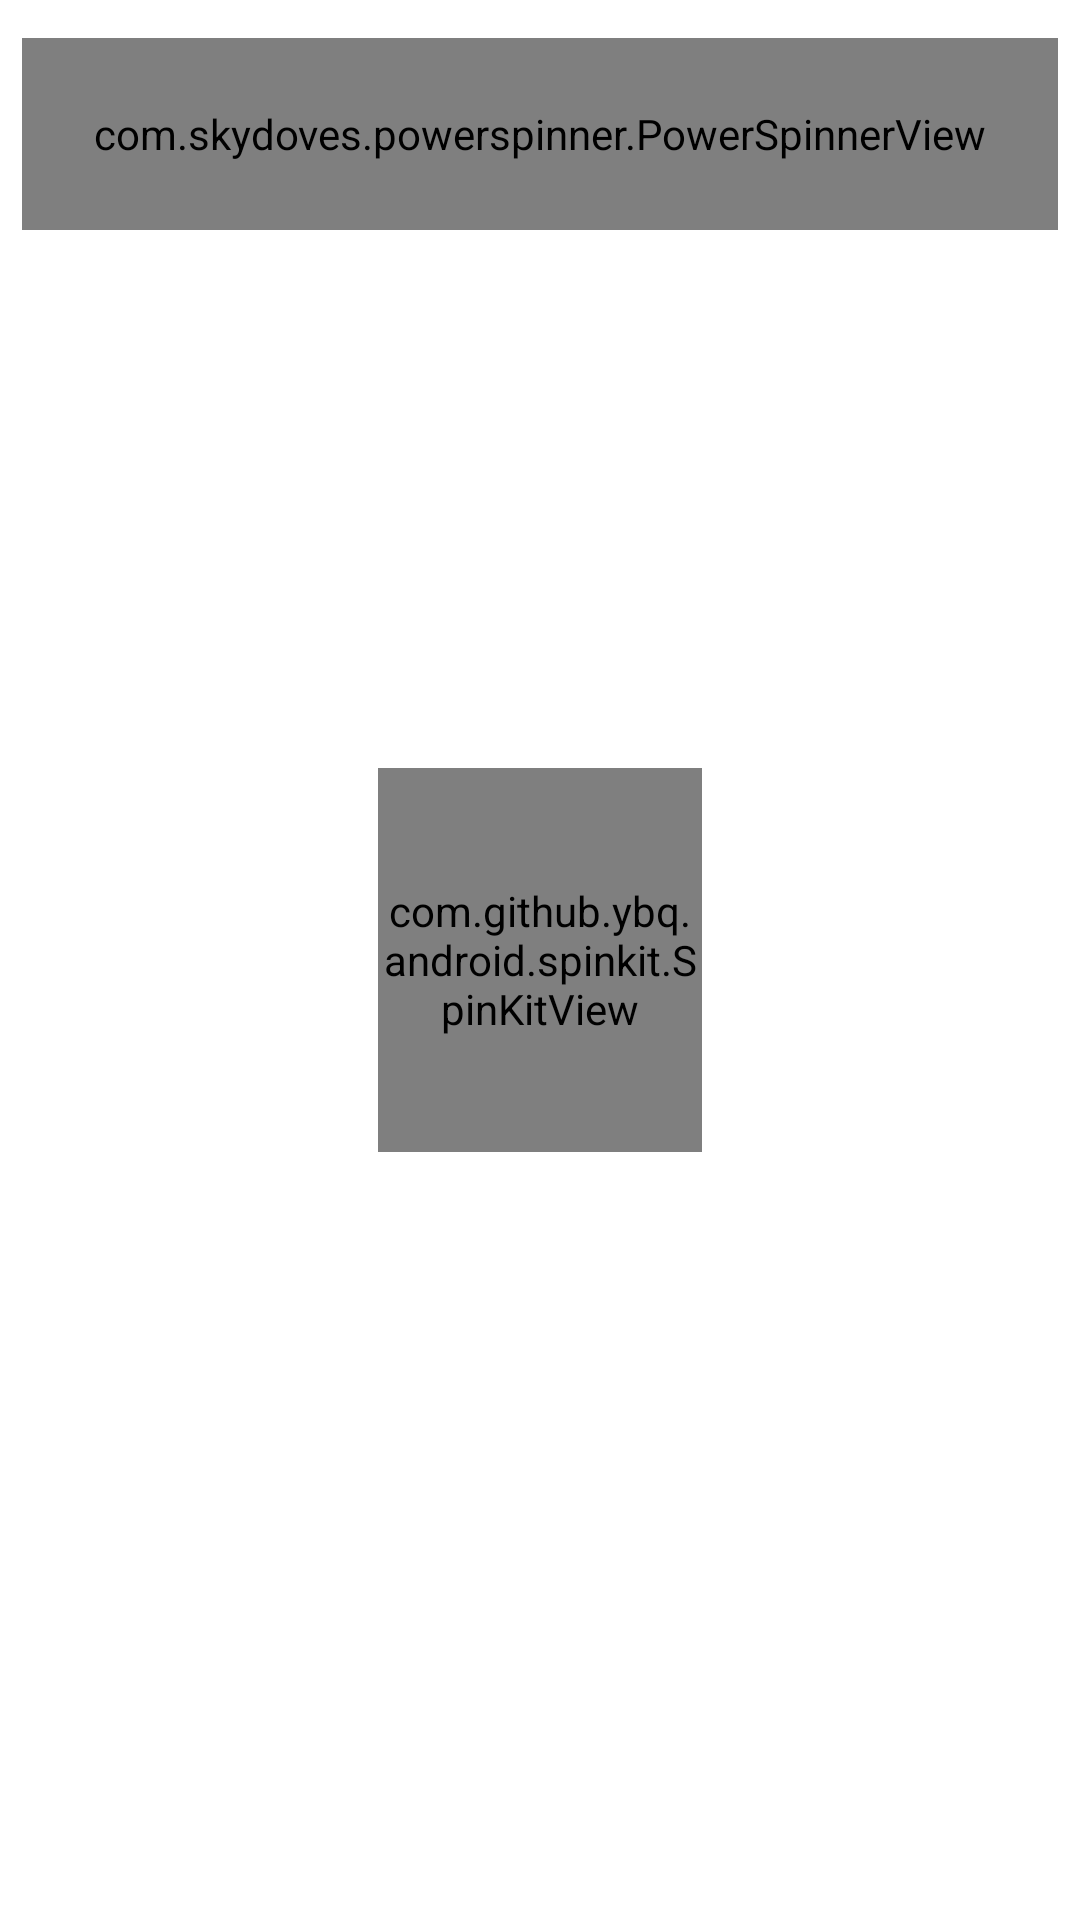

Reconstruct the res/layout file that produces this screen, plus the resources it refers to.
<!-- AndroidManifest.xml: application theme Theme.MealsApp -->
<!-- res/layout/fragment_meals.xml -->
<?xml version="1.0" encoding="utf-8"?>
<androidx.constraintlayout.widget.ConstraintLayout xmlns:android="http://schemas.android.com/apk/res/android"
    xmlns:app="http://schemas.android.com/apk/res-auto"
    xmlns:tools="http://schemas.android.com/tools"
    android:id="@+id/frameLayout"
    android:layout_width="match_parent"
    android:layout_height="match_parent"
    tools:context=".Ui.MealsFragment"
    android:layoutDirection="ltr">

    <androidx.recyclerview.widget.RecyclerView
        android:id="@+id/recyclerView"
        android:layout_width="0dp"
        android:layout_height="0dp"
        app:layout_constraintBottom_toTopOf="@+id/guideline7"
        app:layout_constraintEnd_toStartOf="@+id/guideline5"
        app:layout_constraintStart_toStartOf="@+id/guideline4"
        app:layout_constraintTop_toTopOf="@+id/guideline22" />

    <com.github.ybq.android.spinkit.SpinKitView
        android:id="@+id/progress"
        style="@style/SpinKitView.Small.ThreeBounce"
        android:layout_width="0dp"
        android:layout_height="0dp"
        android:layout_gravity="center"
        app:SpinKit_Color="@color/blue"
        app:layout_constraintBottom_toTopOf="@+id/guideline21"
        app:layout_constraintEnd_toStartOf="@+id/guideline19"
        app:layout_constraintStart_toStartOf="@+id/guideline18"
        app:layout_constraintTop_toTopOf="@+id/guideline20" />

    <androidx.constraintlayout.widget.Guideline
        android:id="@+id/guideline4"
        android:layout_width="wrap_content"
        android:layout_height="wrap_content"
        android:orientation="vertical"
        app:layout_constraintGuide_percent="0.02" />

    <androidx.constraintlayout.widget.Guideline
        android:id="@+id/guideline5"
        android:layout_width="wrap_content"
        android:layout_height="wrap_content"
        android:orientation="vertical"
        app:layout_constraintGuide_begin="20dp"
        app:layout_constraintGuide_percent="0.98" />

    <androidx.constraintlayout.widget.Guideline
        android:id="@+id/guideline6"
        android:layout_width="wrap_content"
        android:layout_height="wrap_content"
        android:orientation="horizontal"
        app:layout_constraintGuide_percent="0.02" />

    <androidx.constraintlayout.widget.Guideline
        android:id="@+id/guideline7"
        android:layout_width="wrap_content"
        android:layout_height="wrap_content"
        android:orientation="horizontal"
        app:layout_constraintGuide_percent="0.98" />

    <androidx.constraintlayout.widget.Guideline
        android:id="@+id/guideline18"
        android:layout_width="wrap_content"
        android:layout_height="wrap_content"
        android:orientation="vertical"
        app:layout_constraintGuide_percent="0.35" />

    <androidx.constraintlayout.widget.Guideline
        android:id="@+id/guideline19"
        android:layout_width="wrap_content"
        android:layout_height="wrap_content"
        android:orientation="vertical"
        app:layout_constraintGuide_percent="0.65" />

    <androidx.constraintlayout.widget.Guideline
        android:id="@+id/guideline20"
        android:layout_width="wrap_content"
        android:layout_height="wrap_content"
        android:orientation="horizontal"
        app:layout_constraintGuide_percent="0.4" />

    <androidx.constraintlayout.widget.Guideline
        android:id="@+id/guideline21"
        android:layout_width="wrap_content"
        android:layout_height="wrap_content"
        android:orientation="horizontal"
        app:layout_constraintGuide_percent="0.6" />

    <androidx.constraintlayout.widget.Guideline
        android:id="@+id/guideline22"
        android:layout_width="wrap_content"
        android:layout_height="wrap_content"
        android:orientation="horizontal"
        app:layout_constraintGuide_percent="0.12" />

    <com.skydoves.powerspinner.PowerSpinnerView
        android:id="@+id/powerSpinner"
        android:layout_width="0dp"
        android:layout_height="0dp"
        android:background="#99000000"
        android:gravity="center"
        android:hint="Types"
        android:padding="10dp"
        android:textColor="#FFFFFF"
        android:textColorHint="#FFFFFF"
        app:layout_constraintBottom_toTopOf="@+id/guideline22"
        app:layout_constraintEnd_toStartOf="@+id/guideline5"
        app:layout_constraintStart_toStartOf="@+id/guideline4"
        app:layout_constraintTop_toTopOf="@+id/guideline6"
        app:spinner_arrow_gravity="end"
        app:spinner_arrow_padding="8dp"
        app:spinner_divider_color="#FFFFFF"
        app:spinner_divider_show="true"
        app:spinner_divider_size="0.4dp"
        app:spinner_item_array="@array/types"
        app:spinner_popup_animation="dropdown"
        app:spinner_popup_background="#66000000"
        app:spinner_popup_elevation="14dp" />
</androidx.constraintlayout.widget.ConstraintLayout>
<!-- resources referenced by this layout -->
<resources>
  <string-array name="types">
          <item>All Meals</item>
          <item>Vegan</item>
          <item>Vegetarian</item>
      </string-array>
  <color name="blue">#2196f3</color>
  <style name="Theme.MealsApp" parent="Theme.MaterialComponents.DayNight.DarkActionBar">
          
          <item name="colorPrimary">@color/purple_500</item>
          <item name="colorPrimaryVariant">@color/purple_700</item>
          <item name="colorOnPrimary">@color/white</item>
          
          <item name="colorSecondary">@color/teal_200</item>
          <item name="colorSecondaryVariant">@color/teal_700</item>
          <item name="colorOnSecondary">@color/black</item>
          
          <item name="android:statusBarColor" tools:targetApi="l">?attr/colorPrimaryVariant</item>
          
      </style>
  <color name="purple_500">#e16c72</color>
  <color name="purple_700">#ab3c47</color>
  <color name="white">#FFFFFFFF</color>
  <color name="teal_200">#FF03DAC5</color>
  <color name="teal_700">#FF018786</color>
  <color name="black">#FF000000</color>
</resources>
